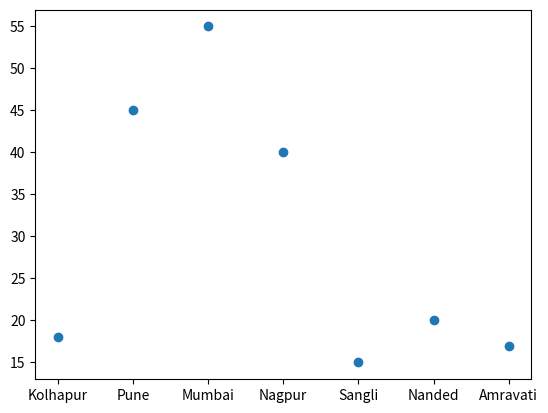

This figure's Python source:
import numpy as np
import matplotlib.pyplot as plt

x = ["Kolhapur","Pune","Mumbai","Nagpur","Sangli","Nanded","Amravati"]
y = [18,45,55,40,15,20,17]
xPoints = np.array(x)
yPoints = np.array(y)
plt.plot(xPoints,yPoints,'o')
plt.show()